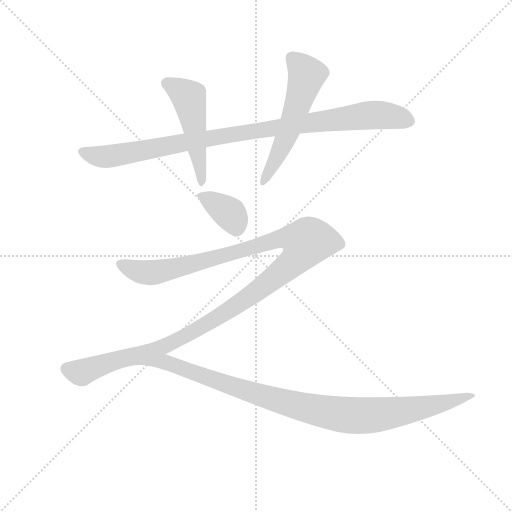
t = 0.00 s
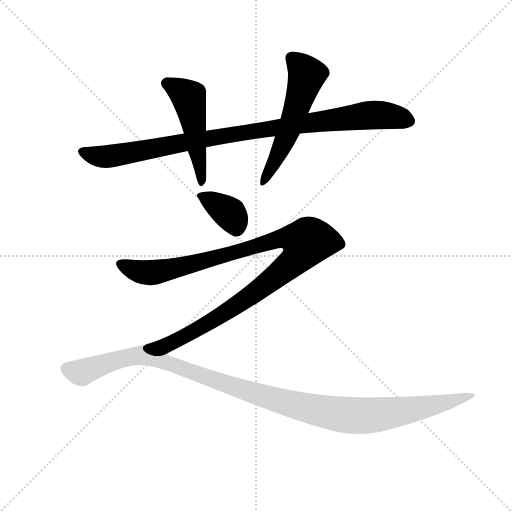
t = 4.07 s
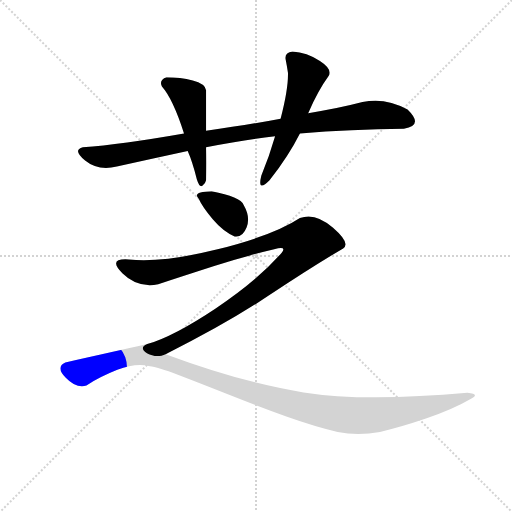
t = 4.23 s
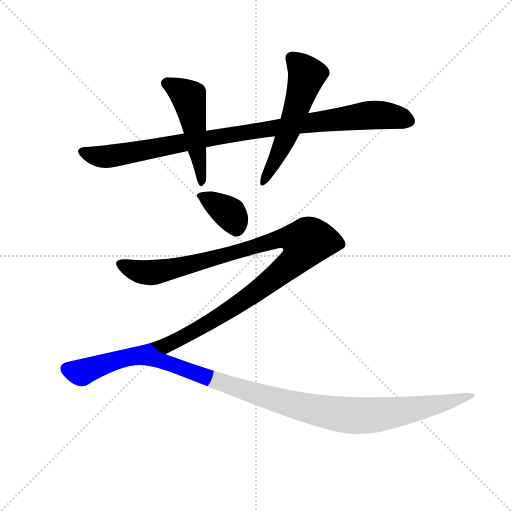
t = 4.39 s
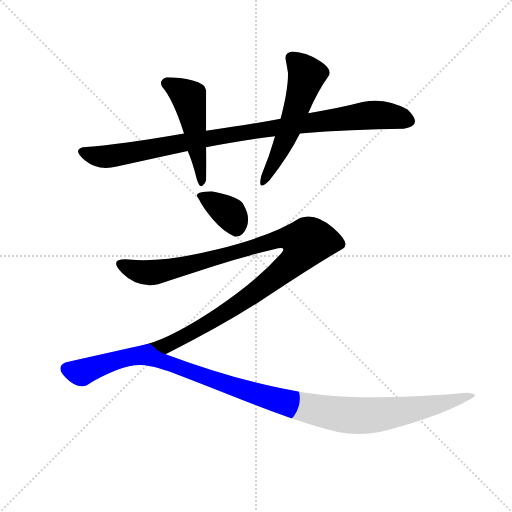
t = 4.55 s
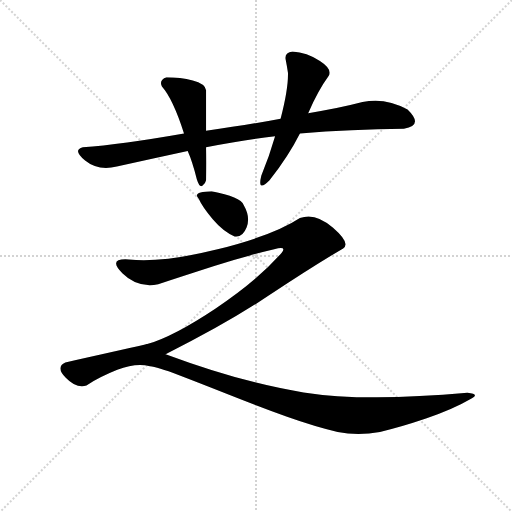
t = 5.26 s

The animated SVG that drew these frames (rendered in a browser with its animation timeline set to each time). Animation: 6 CSS @keyframes rules; one cycle of 5.26 s.

<svg version="1.1" viewBox="0 0 1024 1024" xmlns="http://www.w3.org/2000/svg">
  <g stroke="lightgray" stroke-dasharray="1,1" stroke-width="1" transform="scale(4, 4)">
    <line x1="0" y1="0" x2="256" y2="256"></line>
    <line x1="256" y1="0" x2="0" y2="256"></line>
    <line x1="128" y1="0" x2="128" y2="256"></line>
    <line x1="0" y1="128" x2="256" y2="128"></line>
  </g>
  <g transform="scale(0.92, -0.92) translate(60, -900)">
    <style type="text/css">
      
        @keyframes keyframes0 {
          from {
            stroke: blue;
            stroke-dashoffset: 964;
            stroke-width: 128;
          }
          76% {
            animation-timing-function: step-end;
            stroke: blue;
            stroke-dashoffset: 0;
            stroke-width: 128;
          }
          to {
            stroke: black;
            stroke-width: 1024;
          }
        }
        #make-me-a-hanzi-animation-0 {
          animation: keyframes0 1.0345052083333333s both;
          animation-delay: 0s;
          animation-timing-function: linear;
        }
      
        @keyframes keyframes1 {
          from {
            stroke: blue;
            stroke-dashoffset: 496;
            stroke-width: 128;
          }
          62% {
            animation-timing-function: step-end;
            stroke: blue;
            stroke-dashoffset: 0;
            stroke-width: 128;
          }
          to {
            stroke: black;
            stroke-width: 1024;
          }
        }
        #make-me-a-hanzi-animation-1 {
          animation: keyframes1 0.6536458333333334s both;
          animation-delay: 1.0345052083333333s;
          animation-timing-function: linear;
        }
      
        @keyframes keyframes2 {
          from {
            stroke: blue;
            stroke-dashoffset: 553;
            stroke-width: 128;
          }
          64% {
            animation-timing-function: step-end;
            stroke: blue;
            stroke-dashoffset: 0;
            stroke-width: 128;
          }
          to {
            stroke: black;
            stroke-width: 1024;
          }
        }
        #make-me-a-hanzi-animation-2 {
          animation: keyframes2 0.7000325520833334s both;
          animation-delay: 1.6881510416666665s;
          animation-timing-function: linear;
        }
      
        @keyframes keyframes3 {
          from {
            stroke: blue;
            stroke-dashoffset: 365;
            stroke-width: 128;
          }
          54% {
            animation-timing-function: step-end;
            stroke: blue;
            stroke-dashoffset: 0;
            stroke-width: 128;
          }
          to {
            stroke: black;
            stroke-width: 1024;
          }
        }
        #make-me-a-hanzi-animation-3 {
          animation: keyframes3 0.5470377604166666s both;
          animation-delay: 2.38818359375s;
          animation-timing-function: linear;
        }
      
        @keyframes keyframes4 {
          from {
            stroke: blue;
            stroke-dashoffset: 1082;
            stroke-width: 128;
          }
          78% {
            animation-timing-function: step-end;
            stroke: blue;
            stroke-dashoffset: 0;
            stroke-width: 128;
          }
          to {
            stroke: black;
            stroke-width: 1024;
          }
        }
        #make-me-a-hanzi-animation-4 {
          animation: keyframes4 1.1305338541666667s both;
          animation-delay: 2.9352213541666665s;
          animation-timing-function: linear;
        }
      
        @keyframes keyframes5 {
          from {
            stroke: blue;
            stroke-dashoffset: 1159;
            stroke-width: 128;
          }
          79% {
            animation-timing-function: step-end;
            stroke: blue;
            stroke-dashoffset: 0;
            stroke-width: 128;
          }
          to {
            stroke: black;
            stroke-width: 1024;
          }
        }
        #make-me-a-hanzi-animation-5 {
          animation: keyframes5 1.1931966145833333s both;
          animation-delay: 4.065755208333333s;
          animation-timing-function: linear;
        }
      
    </style>
    
      <path d="M 340 610 Q 203 586 120 580 Q 97 574 125 551 Q 153 528 194 538 Q 269 555 348 572 L 388 580 Q 475 596 538 604 L 592 610 Q 703 619 818 620 Q 862 627 826 662 Q 777 689 728 678 Q 675 664 610 654 L 550 642 Q 482 629 388 616 L 340 610 Z" fill="lightgray"></path>
    
      <path d="M 302 732 Q 285 726 292 712 Q 316 685 340 610 L 348 572 Q 358 550 368 510 Q 374 491 380.5 496.5 Q 387 502 388 508 Q 389 547 388 580 L 388 616 Q 388 649 388 704 Q 386 718 359 725 Q 332 732 302 732 Z" fill="lightgray"></path>
    
      <path d="M 538 604 Q 526 562 508 518 Q 499 481 526 508 Q 568 562 592 610 L 610 654 Q 632 704 654 734 Q 664 749 635.5 767.5 Q 607 786 576 788 Q 558 786 561 770.5 Q 564 755 566 742 Q 567 707 550 642 L 538 604 Z" fill="lightgray"></path>
    
      <path d="M 400 484 Q 357 483 372 468 Q 380 450 402.5 423.5 Q 425 397 450 386 Q 467 383 476 405.5 Q 485 428 470 454 Q 463 472 400 484 Z" fill="lightgray"></path>
    
      <path d="M 300 130 Q 434 197 525 258 Q 615 318 686 360 Q 703 371 664 405 Q 625 439 592 426 Q 534 388 413 358 Q 292 328 220 336 Q 173 339 206 306 Q 239 273 284 282 Q 336 299 404 321 Q 472 343 536 358 Q 565 366 552 350 Q 498 289 408 229 Q 318 169 260 152 C 232 142 273 116 300 130 Z" fill="lightgray"></path>
    
      <path d="M 260 152 Q 190 136 82 112 Q 60 102 83 79 Q 106 55 128 62 Q 155 80 195 96 Q 235 112 266 104 Q 281 103 328 85 Q 375 67 438 42 Q 501 17 564 -6 Q 626 -28 674 -39 Q 718 -48 766 -39 Q 807 -30 866 -10 Q 925 10 966 34 Q 983 43 956 46 Q 732 26 600 47 Q 467 68 300 130 C 272 140 273 155 260 152 Z" fill="lightgray"></path>
    
    
      <clipPath id="make-me-a-hanzi-clip-0">
        <path d="M 340 610 Q 203 586 120 580 Q 97 574 125 551 Q 153 528 194 538 Q 269 555 348 572 L 388 580 Q 475 596 538 604 L 592 610 Q 703 619 818 620 Q 862 627 826 662 Q 777 689 728 678 Q 675 664 610 654 L 550 642 Q 482 629 388 616 L 340 610 Z"></path>
      </clipPath>
      <path clip-path="url(#make-me-a-hanzi-clip-0)" d="M 124 566 L 182 561 L 399 601 L 729 648 L 783 649 L 823 638" fill="none" id="make-me-a-hanzi-animation-0" stroke-dasharray="836 1672" stroke-linecap="round"></path>
    
      <clipPath id="make-me-a-hanzi-clip-1">
        <path d="M 302 732 Q 285 726 292 712 Q 316 685 340 610 L 348 572 Q 358 550 368 510 Q 374 491 380.5 496.5 Q 387 502 388 508 Q 389 547 388 580 L 388 616 Q 388 649 388 704 Q 386 718 359 725 Q 332 732 302 732 Z"></path>
      </clipPath>
      <path clip-path="url(#make-me-a-hanzi-clip-1)" d="M 303 719 L 350 688 L 378 506" fill="none" id="make-me-a-hanzi-animation-1" stroke-dasharray="368 736" stroke-linecap="round"></path>
    
      <clipPath id="make-me-a-hanzi-clip-2">
        <path d="M 538 604 Q 526 562 508 518 Q 499 481 526 508 Q 568 562 592 610 L 610 654 Q 632 704 654 734 Q 664 749 635.5 767.5 Q 607 786 576 788 Q 558 786 561 770.5 Q 564 755 566 742 Q 567 707 550 642 L 538 604 Z"></path>
      </clipPath>
      <path clip-path="url(#make-me-a-hanzi-clip-2)" d="M 574 774 L 607 736 L 557 590 L 514 508" fill="none" id="make-me-a-hanzi-animation-2" stroke-dasharray="425 850" stroke-linecap="round"></path>
    
      <clipPath id="make-me-a-hanzi-clip-3">
        <path d="M 400 484 Q 357 483 372 468 Q 380 450 402.5 423.5 Q 425 397 450 386 Q 467 383 476 405.5 Q 485 428 470 454 Q 463 472 400 484 Z"></path>
      </clipPath>
      <path clip-path="url(#make-me-a-hanzi-clip-3)" d="M 376 475 L 440 436 L 454 405" fill="none" id="make-me-a-hanzi-animation-3" stroke-dasharray="237 474" stroke-linecap="round"></path>
    
      <clipPath id="make-me-a-hanzi-clip-4">
        <path d="M 300 130 Q 434 197 525 258 Q 615 318 686 360 Q 703 371 664 405 Q 625 439 592 426 Q 534 388 413 358 Q 292 328 220 336 Q 173 339 206 306 Q 239 273 284 282 Q 336 299 404 321 Q 472 343 536 358 Q 565 366 552 350 Q 498 289 408 229 Q 318 169 260 152 C 232 142 273 116 300 130 Z"></path>
      </clipPath>
      <path clip-path="url(#make-me-a-hanzi-clip-4)" d="M 210 322 L 273 307 L 547 380 L 580 382 L 606 373 L 570 324 L 451 234 L 301 148 L 267 149" fill="none" id="make-me-a-hanzi-animation-4" stroke-dasharray="954 1908" stroke-linecap="round"></path>
    
      <clipPath id="make-me-a-hanzi-clip-5">
        <path d="M 260 152 Q 190 136 82 112 Q 60 102 83 79 Q 106 55 128 62 Q 155 80 195 96 Q 235 112 266 104 Q 281 103 328 85 Q 375 67 438 42 Q 501 17 564 -6 Q 626 -28 674 -39 Q 718 -48 766 -39 Q 807 -30 866 -10 Q 925 10 966 34 Q 983 43 956 46 Q 732 26 600 47 Q 467 68 300 130 C 272 140 273 155 260 152 Z"></path>
      </clipPath>
      <path clip-path="url(#make-me-a-hanzi-clip-5)" d="M 85 99 L 118 90 L 206 121 L 257 129 L 523 35 L 639 6 L 700 -3 L 817 6 L 957 36" fill="none" id="make-me-a-hanzi-animation-5" stroke-dasharray="1031 2062" stroke-linecap="round"></path>
    
  </g>
</svg>
